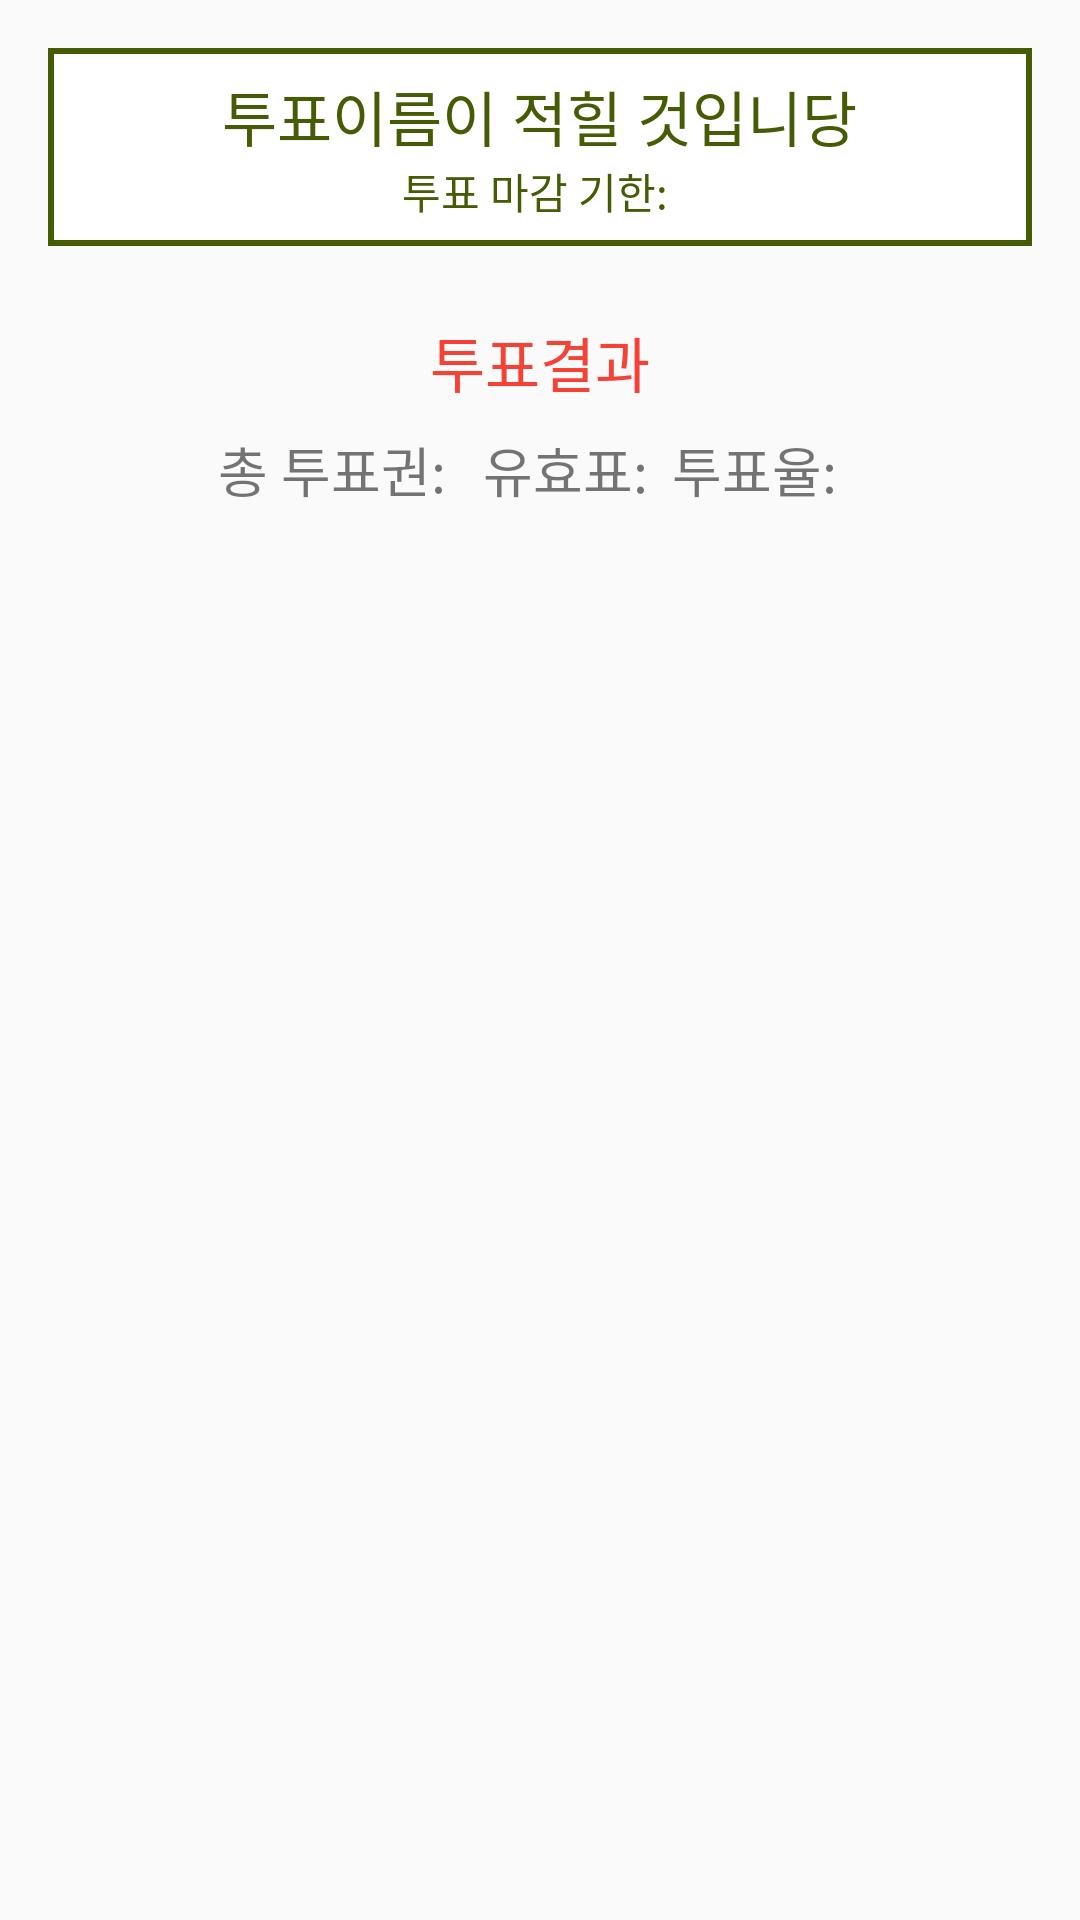

Reconstruct the res/layout file that produces this screen, plus the resources it refers to.
<!-- AndroidManifest.xml: application theme MyNoActionBar -->
<!-- res/layout/fragment_end_vote.xml -->
<?xml version="1.0" encoding="utf-8"?>
<FrameLayout xmlns:android="http://schemas.android.com/apk/res/android"
    xmlns:tools="http://schemas.android.com/tools"
    android:layout_width="match_parent"
    android:layout_height="match_parent"
    tools:context=".VoteItemFragment.EndVoteFragment">



    <LinearLayout
        android:layout_width="match_parent"
        android:layout_height="match_parent"
        android:orientation="vertical">

        <LinearLayout
            android:layout_marginHorizontal="16dp"
            android:layout_marginTop="16dp"
            android:gravity="center"
            android:background="@drawable/vote_add_shape"
            android:layout_width="match_parent"
            android:layout_height="wrap_content"
            android:orientation="vertical">

            <TextView
                android:layout_marginTop="8dp"
                android:id="@+id/voteitem_end_name_tv"
                android:textColor="@color/colorPointDark"
                android:gravity="center"
                android:textSize="20dp"
                android:text="투표이름이 적힐 것입니당"
                android:layout_width="wrap_content"
                android:layout_height="wrap_content" />

            <TextView
                android:layout_marginBottom="8dp"
                android:id="@+id/voteitem_end_term_tv"
                android:textColor="@color/colorPointDark"
                android:gravity="center"
                android:text="투표 마감 기한: "
                android:layout_width="match_parent"
                android:layout_height="wrap_content" />
        </LinearLayout>

        <LinearLayout
            android:id="@+id/itemshow_linear"
            android:layout_marginVertical="16dp"
            android:layout_marginHorizontal="16dp"
            android:layout_width="match_parent"
            android:layout_height="wrap_content"
            android:orientation="vertical">

            <TextView
                android:layout_width="match_parent"
                android:layout_height="wrap_content"
                android:text="투표결과"
                android:textColor="@color/colorimpact"
                android:textSize="20dp"
                android:layout_marginVertical="8dp"
                android:gravity="center" />

            <LinearLayout
                android:layout_marginBottom="8dp"
                android:layout_gravity="center"
                android:gravity="center"
                android:layout_width="match_parent"
                android:layout_height="wrap_content">

                <TextView
                    android:id="@+id/end_total_tv"
                    android:textSize="18dp"
                    android:layout_marginRight="8dp"
                    android:layout_width="wrap_content"
                    android:layout_height="wrap_content"
                    android:text="총 투표권: "/>

                <TextView
                    android:id="@+id/end_current_tv"
                    android:textSize="18dp"
                    android:layout_marginRight="8dp"
                    android:layout_width="wrap_content"
                    android:layout_height="wrap_content"
                    android:text="유효표:"/>

                <TextView
                    android:id="@+id/total_rate_tv"
                    android:textSize="18dp"
                    android:layout_marginRight="8dp"
                    android:layout_width="wrap_content"
                    android:layout_height="wrap_content"
                    android:text="투표율:" />
            </LinearLayout>

            <ListView
                android:dividerHeight="5dp"
                android:divider="#F8F8F8"
                android:id="@+id/end_listview"
                android:layout_marginHorizontal="8dp"
                android:layout_width="match_parent"
                android:layout_height="wrap_content"/>
        </LinearLayout>
    </LinearLayout>
</FrameLayout>
<!-- resources referenced by this layout -->
<resources>
  <color name="colorPointDark">#455C05</color>
  <color name="colorimpact">#F44336</color>
  <!-- drawable vote_add_shape (drawable) -->
  <?xml version="1.0" encoding="utf-8"?>
  <selector xmlns:android="http://schemas.android.com/apk/res/android" >
  
      <item>
          <shape android:shape="rectangle">
              <solid android:color="#FFFFFF"/>
              <stroke android:color="@color/colorPointDark" android:width="2dp"/>
          </shape>
      </item>
  </selector>
  <style name="MyNoActionBar" parent="Theme.AppCompat.Light.NoActionBar">
          <item name="colorPrimary">@color/colorPrimary</item>
          <item name="colorPrimaryDark">@color/colorPrimaryDark</item>
          <item name="colorAccent">@color/colorAccent</item>
          <item name="windowActionBar">false</item>
          <item name="windowNoTitle">true</item>
      </style>
  <color name="colorPrimary">#FCF19A</color>
  <color name="colorPrimaryDark">#F2F0EDED</color>
  <color name="colorAccent">#A6D81B</color>
</resources>
